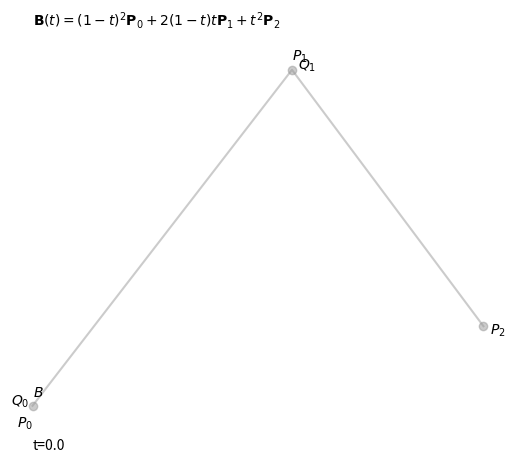

This chart was generated by the following Python code: (Note: this script raises an exception after producing the figure.)
#!/usr/bin/env python3
"""
Demonstration of a quadratic Bézier curve.
"""
from matplotlib import pyplot
from matplotlib.animation import FuncAnimation
from numpy import linspace
import sys

# 3 points define the curve:
p0 = [0,  0.5]   # [x, y]
p1 = [4.2,  4.3]
p2 = [7.3, 1.4]

# number of points on the curve to draw:
N = 96

# output file name:
gifname = 'quadratic.gif'

# store coordinates of the points on the curve as we calculate them:
x = []
y = []

# set up animation in matplotlib
fig, axis = pyplot.subplots()
axis.set_axis_off()

# control points:
p, = pyplot.plot([p0[0], p1[0], p2[0]], [p0[1], p1[1], p2[1]], 'o-', 
        c='#999999', animated=True, alpha=.5)
# 
q, = pyplot.plot([], [], 'o-', c='cyan', animated=True, alpha=.33)
# bézier curve:
b, = pyplot.plot([], [], '-', c='magenta', animated=True, alpha=1)
# current point on curve:
b_pt, = pyplot.plot([], [], 'o', c='magenta', animated=True, alpha=1)

axis.text(p0[0] - 0.25, p0[1] - 0.25, "$P_0$")
axis.text(p1[0], p1[1] + 0.1, "$P_1$")
axis.text(p2[0] + 0.1, p2[1] - 0.1, "$P_2$")
axis.text(0, max((p0[1], p1[1], p2[1])) + 0.5,
        "$\mathbf{B}(t) = (1-t)^2\mathbf{P}_0+"
        "2(1-t)t\mathbf{P}_1+ t^2\mathbf{P}_2$")

btext = axis.text(0, 0, '', animated=True)
q0text = axis.text(0, 0, '', animated=True)
q1text = axis.text(0, 0, '', animated=True)
ttext = axis.text(0, 0, '', animated=True)

def bezier(t):
    """
    Calculate one frame of the animation
    t should vary from 0 to 1
    """
    # q0 lies t steps along line from p0 to p1
    q0x = p0[0] + t * (p1[0] - p0[0])
    q0y = p0[1] + t * (p1[1] - p0[1])
    
    # q1 lies t steps along line from p1 to p2
    q1x = p1[0] + t * (p2[0] - p1[0])
    q1y = p1[1] + t * (p2[1] - p1[1])

    # interpolate between q0 and q1 to find point b (next point on curve)
    bx =  t * q1x + (1 - t) * q0x
    by =  t * q1y + (1 - t) * q0y
    x.append(bx)
    y.append(by)

    # update labels:
    ttext.set_position((0, 0))
    ttext.set_text("t="+str(t.round(2)))
    btext.set_position((bx, by + 0.1))
    btext.set_text("$B$")
    q0text.set_position((q0x - 0.35, q0y))
    q0text.set_text("$Q_0$")
    q1text.set_position((q1x + 0.1, q1y))
    q1text.set_text("$Q_1$")

    # update animation:
    b_pt.set_data(bx, by)
    q.set_data([q0x, q1x], [q0y, q1y])
    b.set_data(x, y)
    return (b_pt, b, q, p, btext, q0text, q1text)


gif = FuncAnimation(fig, bezier, frames=linspace(0, 1, num=N),
        blit=False, repeat=False)
sys.stderr.write('Writing to "{}"...\n'.format(gifname))
gif.save(gifname, writer='imagemagick', fps=24)
